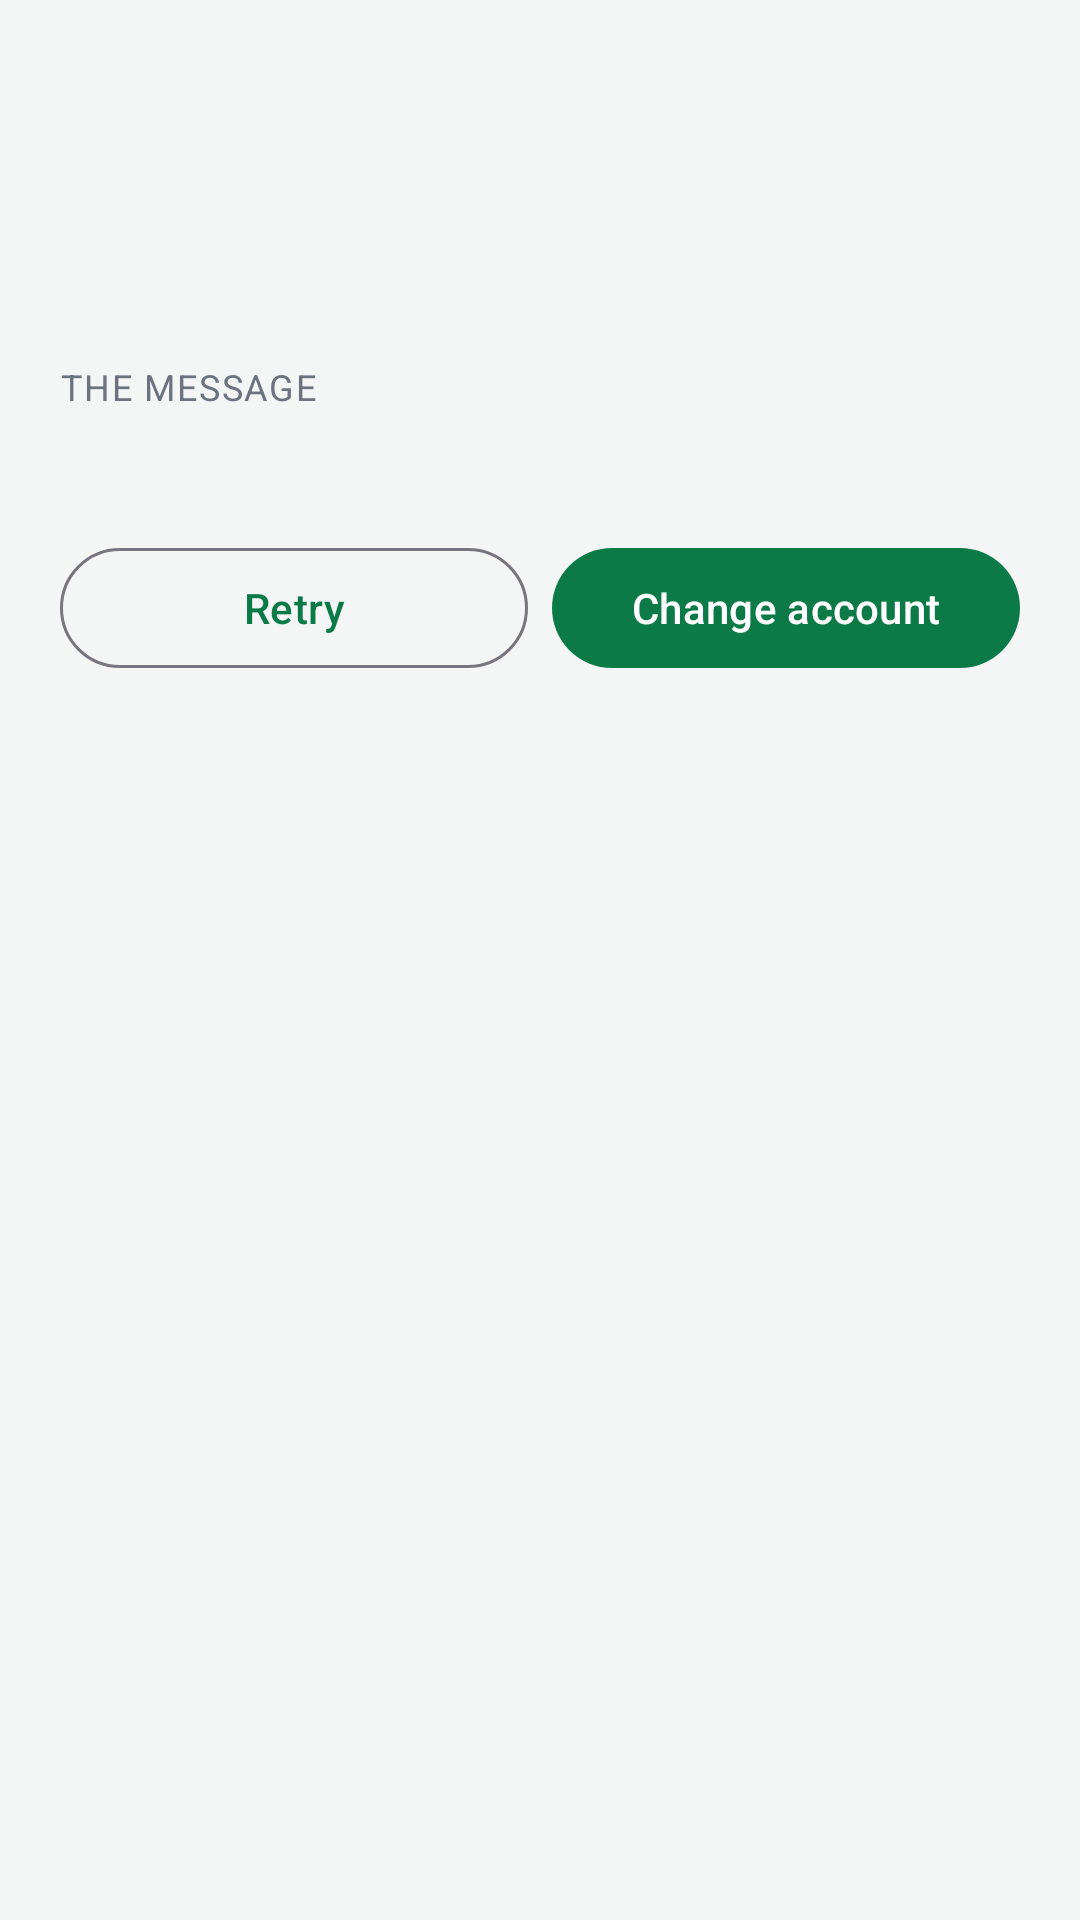

Layout XML and referenced resources for this Android screen:
<!-- AndroidManifest.xml: application theme Theme.SmsLedger -->
<!-- res/layout/sheet_transaction.xml -->
<?xml version="1.0" encoding="utf-8"?>
<androidx.core.widget.NestedScrollView xmlns:android="http://schemas.android.com/apk/res/android"
    android:layout_width="match_parent"
    android:layout_height="wrap_content">

    <LinearLayout
        android:layout_width="match_parent"
        android:layout_height="wrap_content"
        android:orientation="vertical"
        android:padding="20dp">

        <TextView
            android:id="@+id/amount"
            android:layout_width="wrap_content"
            android:layout_height="wrap_content"
            android:textSize="28sp"
            android:textStyle="bold" />

        <TextView
            android:id="@+id/title"
            android:layout_width="match_parent"
            android:layout_height="wrap_content"
            android:textSize="16sp"
            android:textStyle="bold" />

        <TextView
            android:id="@+id/details"
            android:layout_width="match_parent"
            android:layout_height="wrap_content"
            android:layout_marginTop="8dp"
            android:lineSpacingExtra="4dp"
            android:textColor="@color/muted"
            android:textIsSelectable="true"
            android:textSize="13sp" />

        <TextView
            android:id="@+id/error"
            android:layout_width="match_parent"
            android:layout_height="wrap_content"
            android:layout_marginTop="8dp"
            android:maxLines="6"
            android:ellipsize="end"
            android:textColor="@color/money_out"
            android:textIsSelectable="true"
            android:textSize="13sp"
            android:visibility="gone" />

        <TextView style="@style/Label"
            android:layout_width="wrap_content"
            android:layout_height="wrap_content"
            android:layout_marginTop="16dp"
            android:text="@string/the_message" />

        <TextView
            android:id="@+id/message"
            android:layout_width="match_parent"
            android:layout_height="wrap_content"
            android:layout_marginTop="4dp"
            android:textIsSelectable="true"
            android:textSize="13sp" />

        <LinearLayout
            android:layout_width="match_parent"
            android:layout_height="wrap_content"
            android:layout_marginTop="20dp"
            android:orientation="horizontal">

            <com.google.android.material.button.MaterialButton
                android:id="@+id/retry"
                style="@style/Widget.Material3.Button.OutlinedButton"
                android:layout_width="0dp"
                android:layout_height="wrap_content"
                android:layout_marginEnd="8dp"
                android:layout_weight="1"
                android:text="@string/retry" />

            <com.google.android.material.button.MaterialButton
                android:id="@+id/recategorise"
                android:layout_width="0dp"
                android:layout_height="wrap_content"
                android:layout_weight="1"
                android:text="@string/change_account" />
        </LinearLayout>
    </LinearLayout>
</androidx.core.widget.NestedScrollView>
<!-- resources referenced by this layout -->
<resources>
  <color name="money_out">#C62828</color>
  <color name="muted">#6B7280</color>
  <string name="change_account">Change account</string>
  <string name="retry">Retry</string>
  <string name="the_message">The message</string>
  <style name="Label">
          <item name="android:textSize">12sp</item>
          <item name="android:textColor">@color/muted</item>
          <item name="android:textAllCaps">true</item>
          <item name="android:letterSpacing">0.05</item>
      </style>
  <style name="Theme.SmsLedger" parent="Theme.Material3.DayNight.NoActionBar">
          <item name="colorPrimary">@color/brand</item>
          <item name="colorSecondary">@color/brand</item>
          <item name="android:windowBackground">@color/screen</item>
          <item name="android:statusBarColor">@color/brand_dark</item>
      </style>
  <color name="brand">#0B7A47</color>
  <color name="screen">#F4F6F5</color>
  <color name="brand_dark">#075533</color>
</resources>
